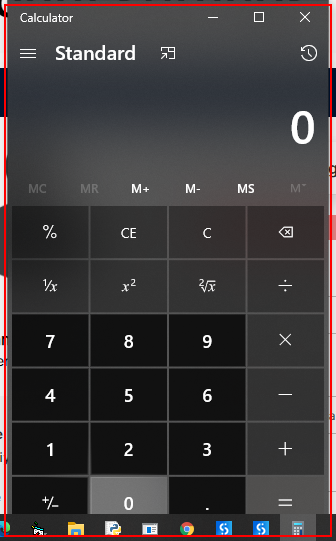
Workflow: Calc2

Step 1: Open 'applicationframehost.ex...' in window 'Calculator' (applicationframehost.exe)

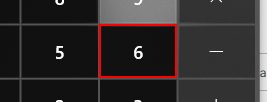
Step 2: click on the button 'Six' in window 'Calculator' (applicationframehost.exe)

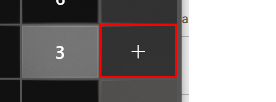
Step 3: click on the button 'Plus' in window 'Calculator' (applicationframehost.exe)

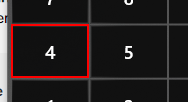
Step 4: click on the button 'Four' in window 'Calculator' (applicationframehost.exe)

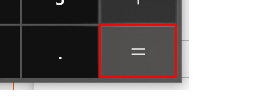
Step 5: click on the button 'Equals' in window 'Calculator' (applicationframehost.exe)
